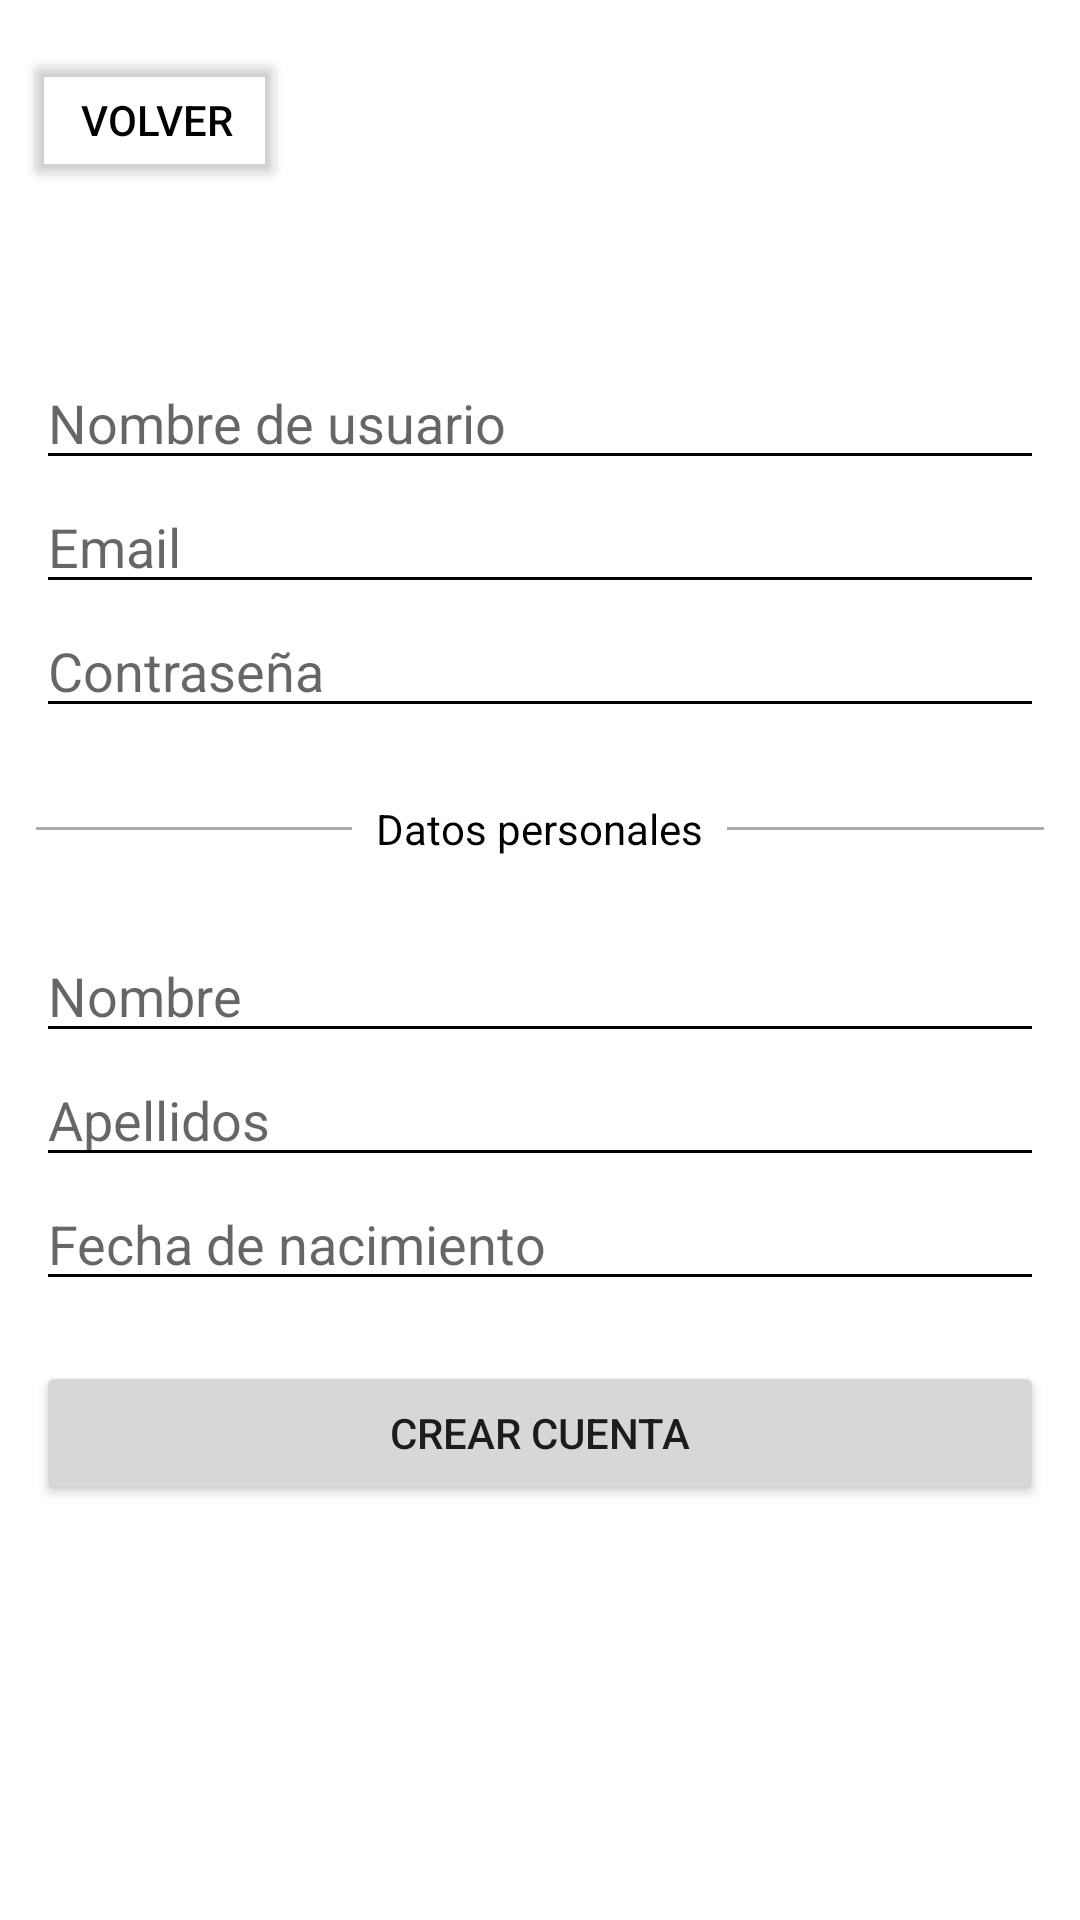

The Android layout XML behind this screen, and the referenced resources:
<!-- AndroidManifest.xml: application theme Theme.Filmosis -->
<!-- res/layout/activity_sign_up.xml -->
<?xml version="1.0" encoding="utf-8"?>
<androidx.constraintlayout.widget.ConstraintLayout xmlns:android="http://schemas.android.com/apk/res/android"
    xmlns:app="http://schemas.android.com/apk/res-auto"
    xmlns:tools="http://schemas.android.com/tools"
    android:layout_width="match_parent"
    android:layout_height="match_parent"
    tools:context=".SignUpActivity">

    <LinearLayout
        android:id="@+id/linearLayout4"
        android:layout_width="match_parent"
        android:layout_height="wrap_content"
        android:gravity="center"
        android:orientation="vertical"
        android:paddingHorizontal="12dp"
        app:layout_constraintBottom_toBottomOf="parent"
        app:layout_constraintEnd_toEndOf="parent"
        app:layout_constraintHorizontal_bias="0.0"
        app:layout_constraintStart_toStartOf="parent"
        app:layout_constraintTop_toTopOf="parent">

        <EditText
            android:id="@+id/signUp_usernameEditText"
            android:layout_width="match_parent"
            android:layout_height="wrap_content"
            android:backgroundTint="?attr/colorOnBackground"
            android:ems="10"
            android:hint="Nombre de usuario"
            android:inputType="text"
            android:textColor="?attr/colorOnBackground"
            android:textCursorDrawable="@null" />

        <EditText
            android:id="@+id/signUp_emailEditText"
            android:layout_width="match_parent"
            android:layout_height="wrap_content"
            android:backgroundTint="?attr/colorOnBackground"
            android:ems="10"
            android:hint="Email"
            android:inputType="textEmailAddress"
            android:textColor="?attr/colorOnBackground"
            android:textCursorDrawable="@null" />

        <EditText
            android:id="@+id/signUp_passwordEditText"
            android:layout_width="match_parent"
            android:layout_height="wrap_content"
            android:backgroundTint="?attr/colorOnBackground"
            android:ems="10"
            android:hint="Contraseña"
            android:inputType="textPassword"
            android:textColor="?attr/colorOnBackground"
            android:textCursorDrawable="@null" />

        <LinearLayout
            android:layout_width="match_parent"
            android:layout_height="wrap_content"
            android:layout_marginVertical="16dp"
            android:orientation="horizontal"
            android:gravity="center_vertical">

            <View
                android:layout_width="0dp"
                android:layout_height="1dp"
                android:layout_weight="1"
                android:background="@android:color/darker_gray"/>

            <TextView
                android:layout_width="wrap_content"
                android:layout_height="wrap_content"
                android:text="Datos personales"
                android:textColor="?attr/colorOnBackground"
                android:padding="8dp"/>

            <View
                android:layout_width="0dp"
                android:layout_height="1dp"
                android:layout_weight="1"
                android:background="@android:color/darker_gray"/>

        </LinearLayout>

        <EditText
            android:id="@+id/signUp_nameEditText"
            android:layout_width="match_parent"
            android:layout_height="wrap_content"
            android:backgroundTint="?attr/colorOnBackground"
            android:ems="10"
            android:hint="Nombre"
            android:inputType="text"
            android:textColor="?attr/colorOnBackground"
            android:textCursorDrawable="@null" />

        <EditText
            android:id="@+id/signUp_surnameEditText"
            android:layout_width="match_parent"
            android:layout_height="wrap_content"
            android:backgroundTint="?attr/colorOnBackground"
            android:ems="10"
            android:hint="Apellidos"
            android:inputType="textEmailAddress"
            android:textColor="?attr/colorOnBackground"
            android:textCursorDrawable="@null" />

        <EditText
            android:id="@+id/signUp_bornDateEditText"
            android:layout_width="match_parent"
            android:layout_height="wrap_content"
            android:backgroundTint="?attr/colorOnBackground"
            android:ems="10"
            android:hint="Fecha de nacimiento"
            android:focusable="false"
            android:textColor="?attr/colorOnBackground"
            android:textCursorDrawable="@null" />


        <Button
            android:id="@+id/signUp_signUpButton"
            android:layout_width="match_parent"
            android:layout_height="wrap_content"
            android:layout_marginVertical="20dp"
            android:text="CREAR CUENTA" />

    </LinearLayout>

    <Button
        android:id="@+id/signUp_returnButton"
        android:layout_width="wrap_content"
        android:layout_height="wrap_content"
        android:layout_marginStart="8dp"
        android:layout_marginTop="16dp"
        android:backgroundTint="@android:color/transparent"
        android:drawableLeft="@drawable/ic_arrow_back_24"
        android:drawableTint="?attr/colorOnBackground"
        android:text="VOLVER"
        android:textColor="?attr/colorOnBackground"
        app:layout_constraintStart_toStartOf="parent"
        app:layout_constraintTop_toTopOf="parent"
        app:strokeColor="?attr/colorOnBackground"
        app:strokeWidth="2dp" />

</androidx.constraintlayout.widget.ConstraintLayout>
<!-- resources referenced by this layout -->
<resources>
  <style name="Theme.Filmosis" parent="Base.Theme.Filmosis" />
  <style name="Base.Theme.Filmosis" parent="Theme.MaterialComponents.DayNight.NoActionBar">
          
          <item name="colorPrimary">@color/light_primary</item>
          <item name="colorOnPrimary">@color/light_onPrimary</item>
          <item name="colorSecondary">@color/light_secondary</item>
          <item name="colorOnSecondary">@color/light_onSecondary</item>
          <item name="colorError">@color/light_error</item>
          <item name="colorOnError">@color/light_onError</item>
          <item name="android:colorBackground">@color/light_background</item>
          <item name="colorOnBackground">@color/light_onBackground</item>
          <item name="colorSurface">@color/light_surface</item>
          <item name="colorSurfaceVariant">@color/light_surfaceVariant</item>
          <item name="colorOnSurface">@color/light_onSurface</item>
          <item name="colorOnSurfaceVariant">@color/light_onSurfaceVariant</item>
          <item name="colorOutline">@color/light_outline</item>
          <item name="colorAccent">@color/light_accent</item>
  
          
          <item name="colorPrimaryDark">@color/darkPrimary</item>
          <item name="toolbarStyle">@color/Toolbar</item>
  
      </style>
  <color name="light_primary">#FF9800</color>
  <color name="light_onPrimary">@color/black</color>
  <color name="light_secondary">#058BD3</color>
  <color name="light_onSecondary">@color/white</color>
  <color name="light_error">#B3261E</color>
  <color name="light_onError">@color/white</color>
  <color name="light_background">@color/white</color>
  <color name="light_onBackground">@color/black</color>
  <color name="light_surface">@color/white</color>
  <color name="light_surfaceVariant">#DDDDDD</color>
  <color name="light_onSurface">@color/black</color>
  <color name="light_onSurfaceVariant">#404040</color>
  <color name="light_outline">@color/black</color>
  <color name="light_accent">#FFBF00</color>
  <color name="darkPrimary">#A36101</color>
  <color name="Toolbar">#1C1C1C</color>
  <color name="black">#000000</color>
  <color name="white">#FFFFFFFF</color>
</resources>
